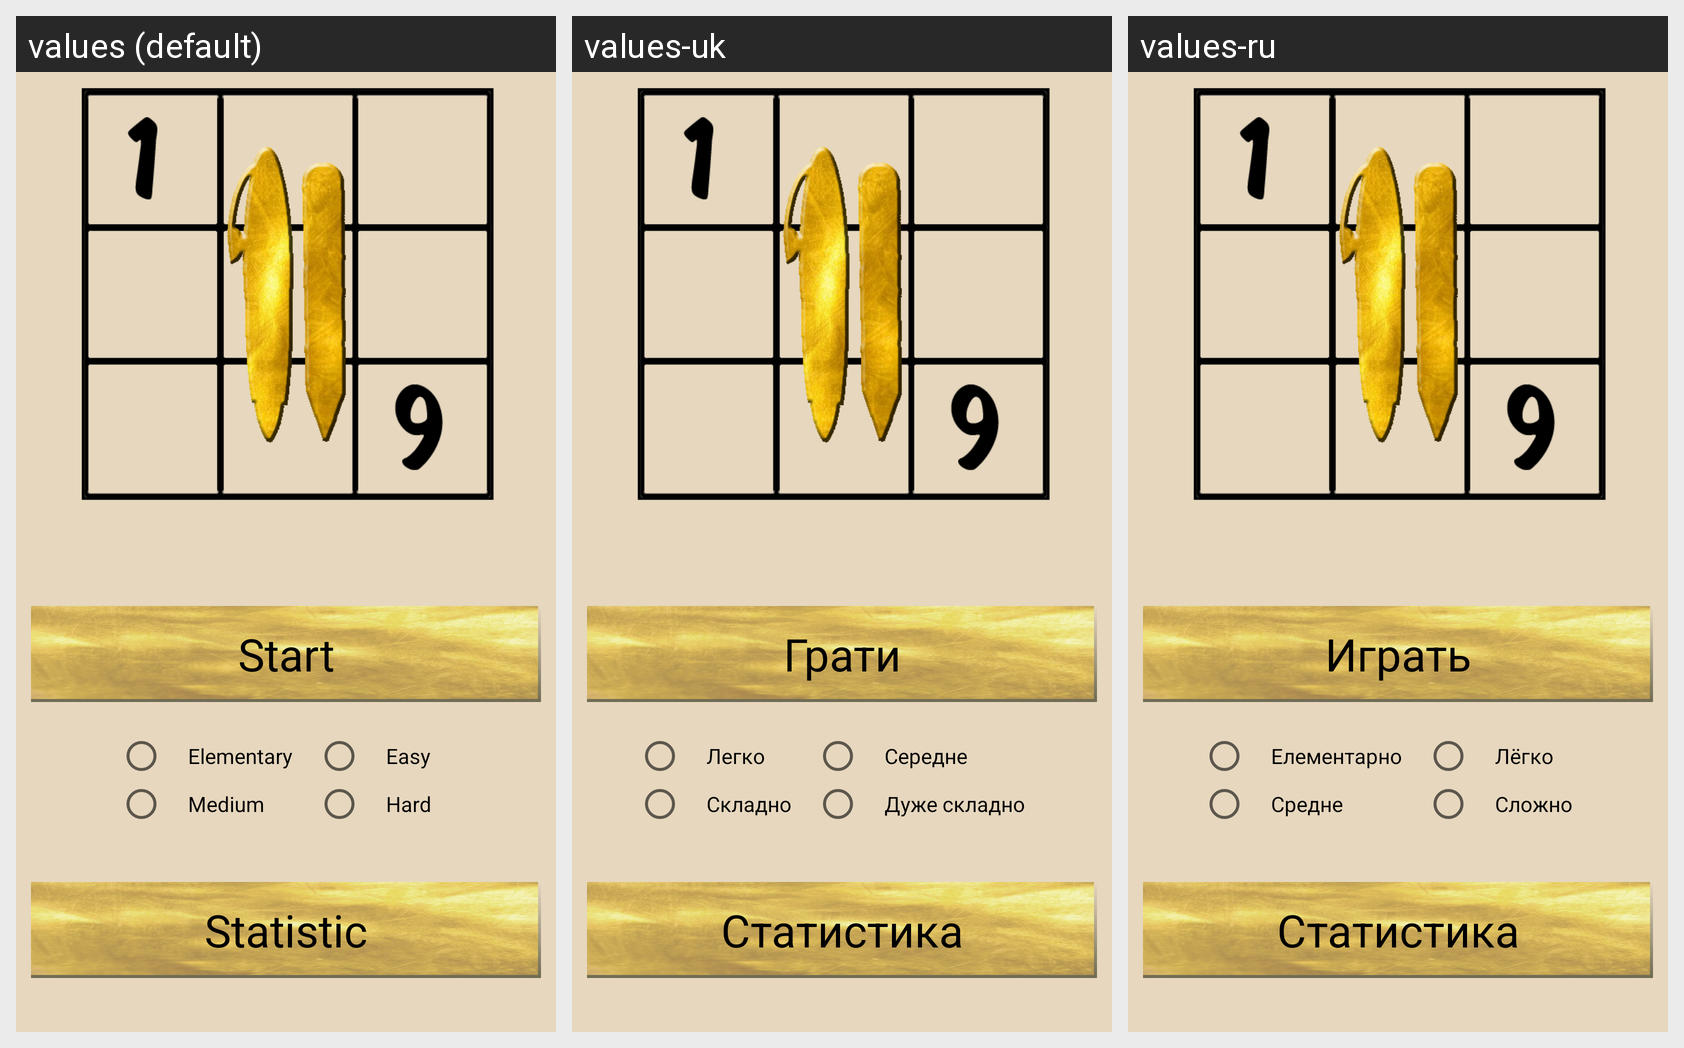

Translations of the strings shown on this Android screen, per locale in the grid:
Android screen res/layout/activity_menu.xml rendered under 3 locales, left to right: values (default), values-uk, values-ru. Device: Nexus 5 (rendered at 1080×1920; each locale shown at half size, 540×960, under a caption strip naming it); theme MainTheme.
Strings drawn on this screen, with the default value and each locale's value (text and hints the layout hard-codes, and strings that could not be matched under every locale, appear in the picture but are not listed):

easy_level
  values: Elementary
  values-uk: Легко
  values-ru: Елементарно

medium_level
  values: Easy
  values-uk: Середне
  values-ru: Лёгко

hard_level
  values: Medium
  values-uk: Складно
  values-ru: Средне

very_hard_level
  values: Hard
  values-uk: Дуже складно
  values-ru: Сложно

statistic
  values: Statistic
  values-uk: Статистика
  values-ru: Статистика

start
  values: Start
  values-uk: Грати
  values-ru: Играть
